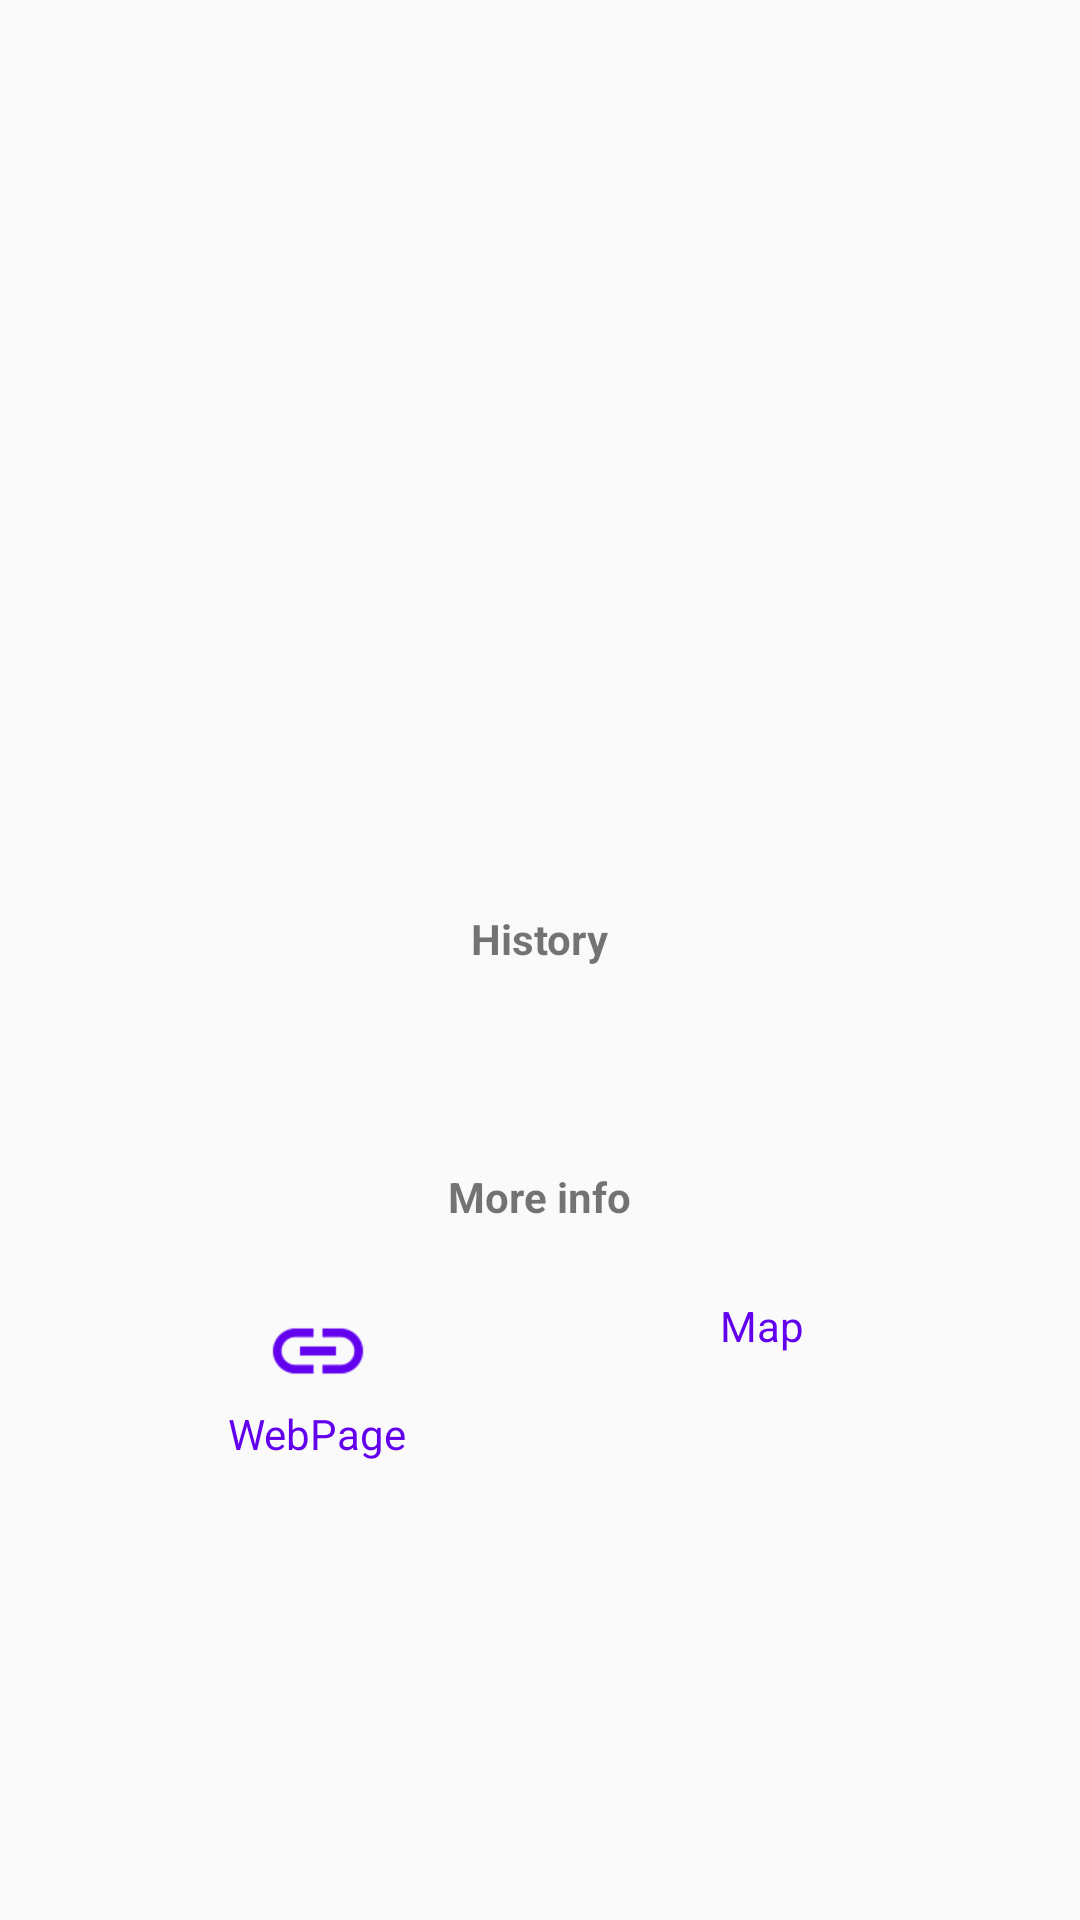

Produce the Android XML layout that renders to this screen, including the resource entries it uses.
<!-- AndroidManifest.xml: application theme AppTheme -->
<!-- res/layout/activity_place_details.xml -->
<?xml version="1.0" encoding="utf-8"?>
<ScrollView xmlns:android="http://schemas.android.com/apk/res/android"
    xmlns:tools="http://schemas.android.com/tools"
    android:layout_width="match_parent"
    android:layout_height="match_parent"
    tools:context="com.example.android.tourguide.PlaceDetailsActivity">

    <LinearLayout
        android:layout_width="match_parent"
        android:layout_height="wrap_content"
        android:orientation="vertical"
        android:padding="@dimen/detailedTextPadding">

        <ImageView
            android:id="@+id/detailed_image"
            style="@style/ImageStyle"
            android:layout_width="@dimen/detailedImageWidth"
            android:layout_height="@dimen/detailedImageHeight"
            android:layout_gravity="center_horizontal"
            tools:src="@drawable/duomo" />

        <TextView
            android:id="@+id/detailed_name"
            style="@style/BigTextStyle"
            android:layout_gravity="center"
            android:layout_marginTop="@dimen/listMarginLeft"
            android:textAlignment="center"
            tools:text="@string/placeName1" />

        <TextView
            android:id="@+id/detailed_address"
            style="@style/DetailedTextStyle"
            android:layout_marginTop="0dp"
            tools:text="@string/placeAddress1" />

        <TextView
            style="@style/DetailedTextStyle"
            android:text="@string/history"
            android:textStyle="bold" />

        <TextView
            android:id="@+id/detailed_desc"
            style="@style/DetailedTextStyle"
            tools:text="@string/placeDesc1" />

        <TextView
            style="@style/DetailedTextStyle"
            android:text="@string/more"
            android:textStyle="bold" />

        <LinearLayout
            android:layout_width="match_parent"
            android:layout_height="wrap_content"
            android:layout_marginTop="@dimen/listMarginLeft">

            <LinearLayout
                android:id="@+id/link_webpage"
                style="@style/DetailedIconStyle">

                <ImageView
                    android:layout_width="wrap_content"
                    android:layout_height="wrap_content"
                    android:src="@drawable/ic_link"
                    android:tint="@color/colorPrimary" />

                <TextView
                    android:layout_width="wrap_content"
                    android:layout_height="wrap_content"
                    android:text="@string/webPage"
                    android:textColor="@color/colorPrimary" />

            </LinearLayout>

            <LinearLayout
                android:id="@+id/link_map"
                style="@style/DetailedIconStyle">

                <ImageView
                    android:layout_width="wrap_content"
                    android:layout_height="wrap_content"
                    android:src="@drawable/ic_map"
                    android:tint="@color/colorPrimary" />

                <TextView
                    android:layout_width="wrap_content"
                    android:layout_height="wrap_content"
                    android:text="@string/map"
                    android:textColor="@color/colorPrimary" />

            </LinearLayout>
        </LinearLayout>

    </LinearLayout>
</ScrollView>
<!-- resources referenced by this layout -->
<resources>
  <dimen name="detailedImageHeight">180dp</dimen>
  <dimen name="detailedImageWidth">240dp</dimen>
  <dimen name="detailedTextPadding">32dp</dimen>
  <dimen name="listMarginLeft">24dp</dimen>
  <!-- drawable duomo: png bitmap (drawable-hdpi, 139785 bytes) -->
  <!-- drawable ic_link: png bitmap (drawable-hdpi, 946 bytes) -->
  <string name="history">History</string>
  <string name="map">Map</string>
  <string name="more">More info</string>
  <string name="placeAddress1">placeAddress1</string>
  <string name="placeDesc1">placeDesc1</string>
  <string name="placeName1">placeName1</string>
  <string name="webPage">WebPage</string>
  <style name="BigTextStyle">
          <item name="android:layout_width">wrap_content</item>
          <item name="android:layout_height">wrap_content</item>
          <item name="android:textStyle">bold</item>
          <item name="android:textSize">@dimen/bigTextSize</item>
      </style>
  <style name="DetailedIconStyle">
          <item name="android:layout_width">0dp</item>
          <item name="android:layout_height">wrap_content</item>
          <item name="android:layout_weight">1</item>
          <item name="android:gravity">center</item>
          <item name="android:orientation">vertical</item>
      </style>
  <style name="DetailedTextStyle">
          <item name="android:layout_width">wrap_content</item>
          <item name="android:layout_height">wrap_content</item>
          <item name="android:gravity">center_horizontal</item>
          <item name="android:layout_gravity">center_horizontal</item>
          <item name="android:layout_marginTop">@dimen/listMarginLeft</item>
      </style>
  <style name="ImageStyle">
          <item name="android:scaleType">centerCrop</item>
          <item name="android:adjustViewBounds">true</item>
      </style>
  <style name="AppTheme" parent="Theme.AppCompat.Light.DarkActionBar">
          <item name="colorPrimary">@color/colorPrimary</item>
          <item name="colorPrimaryDark">@color/colorPrimaryDark</item>
          <item name="colorAccent">@color/colorAccent</item>
      </style>
  <dimen name="bigTextSize">18sp</dimen>
  <!-- not gathered from this repository: default colours our renderer supplied (Android Studio template values) -->
  <color name="colorPrimary">#FF6200EE</color>
  <color name="colorPrimaryDark">#FF3700B3</color>
  <color name="colorAccent">#FF03DAC5</color>
</resources>
